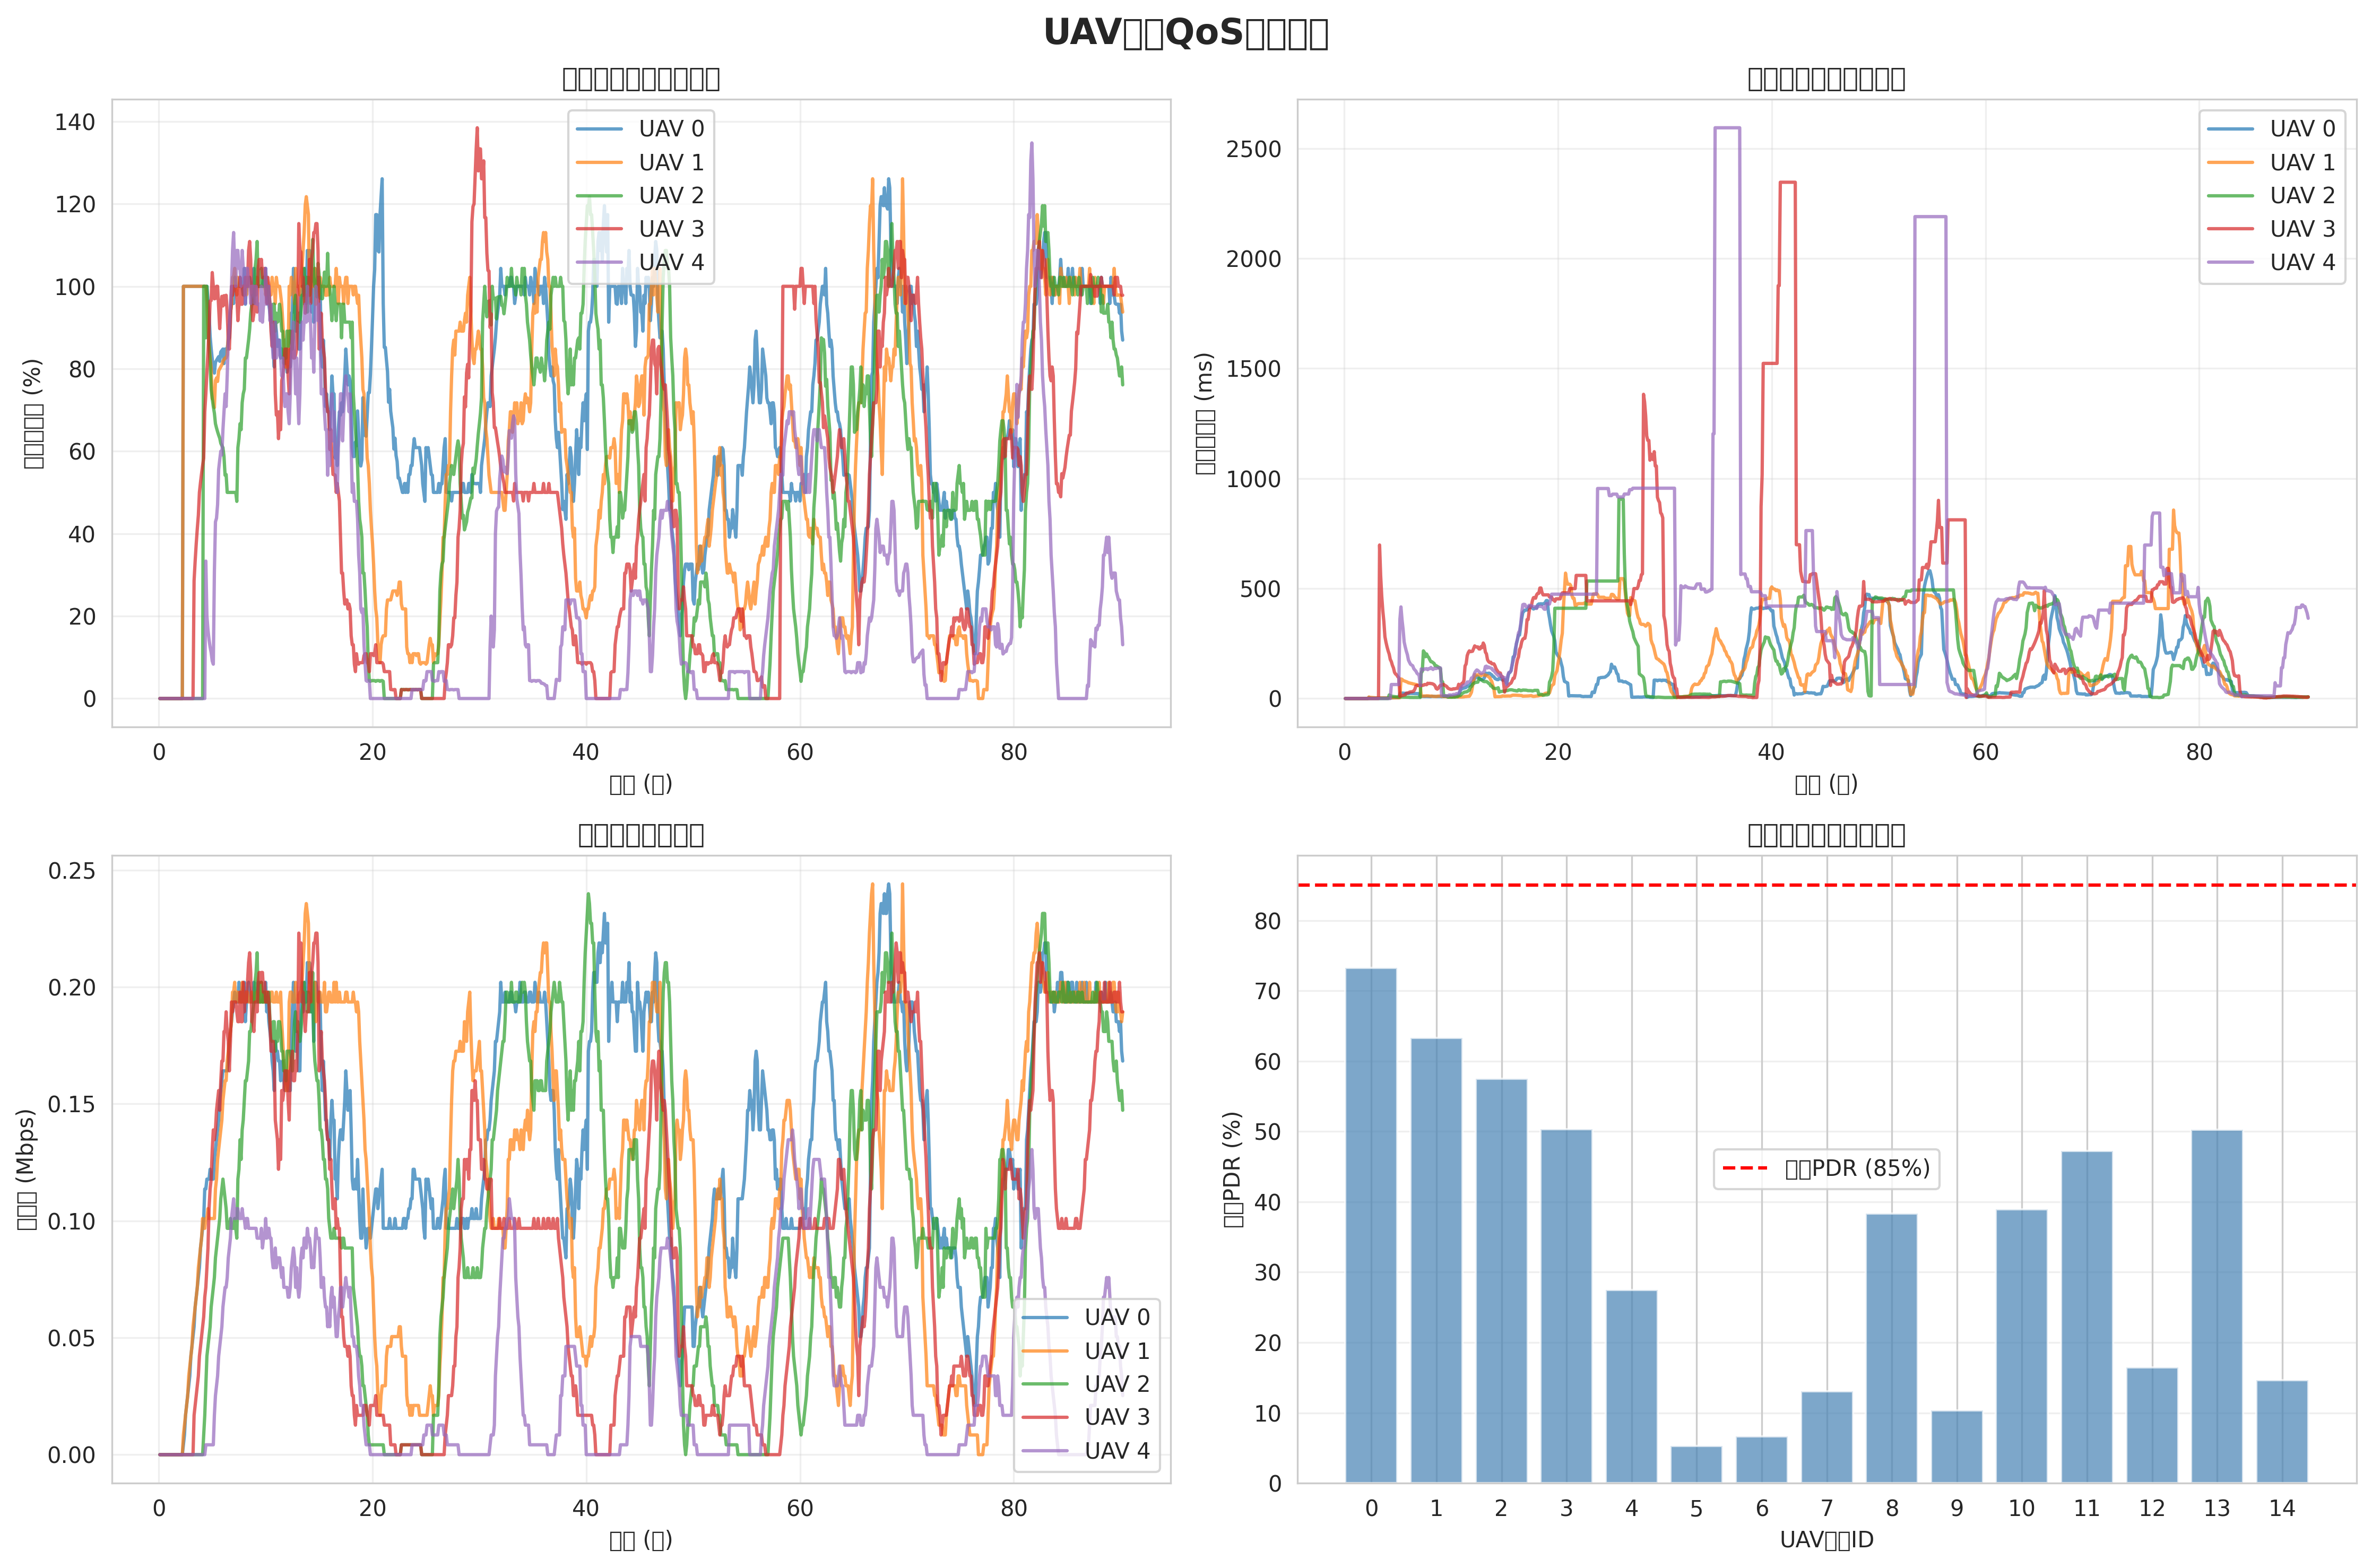

The data file committed next to this chart (first rows):
time, uav0_pdr, uav0_delay, uav0_throughput, uav1_pdr, uav1_delay, uav1_throughput, uav2_pdr, uav2_delay, uav2_throughput, uav3_pdr, uav3_delay, uav3_throughput, uav4_pdr, uav4_delay, uav4_throughput, uav5_pdr, uav5_delay, uav5_throughput, uav6_pdr, uav6_delay, uav6_throughput, uav7_pdr, uav7_delay
0.1, 0, 0, 0, 0, 0, 0, 0, 0, 0, 0, 0, 0, 0, 0, 0, 0, 0, 0, 0, 0, 0, 0, 0
0.2, 0, 0, 0, 0, 0, 0, 0, 0, 0, 0, 0, 0, 0, 0, 0, 0, 0, 0, 0, 0, 0, 0, 0
0.3, 0, 0, 0, 0, 0, 0, 0, 0, 0, 0, 0, 0, 0, 0, 0, 0, 0, 0, 0, 0, 0, 0, 0
0.4, 0, 0, 0, 0, 0, 0, 0, 0, 0, 0, 0, 0, 0, 0, 0, 0, 0, 0, 0, 0, 0, 0, 0
0.5, 0, 0, 0, 0, 0, 0, 0, 0, 0, 0, 0, 0, 0, 0, 0, 0, 0, 0, 0, 0, 0, 0, 0
0.6, 0, 0, 0, 0, 0, 0, 0, 0, 0, 0, 0, 0, 0, 0, 0, 0, 0, 0, 0, 0, 0, 0, 0
0.7, 0, 0, 0, 0, 0, 0, 0, 0, 0, 0, 0, 0, 0, 0, 0, 0, 0, 0, 0, 0, 0, 0, 0
0.8, 0, 0, 0, 0, 0, 0, 0, 0, 0, 0, 0, 0, 0, 0, 0, 0, 0, 0, 0, 0, 0, 0, 0
0.9, 0, 0, 0, 0, 0, 0, 0, 0, 0, 0, 0, 0, 0, 0, 0, 0, 0, 0, 0, 0, 0, 0, 0
1, 0, 0, 0, 0, 0, 0, 0, 0, 0, 0, 0, 0, 0, 0, 0, 0, 0, 0, 0, 0, 0, 0, 0
1.1, 0, 0, 0, 0, 0, 0, 0, 0, 0, 0, 0, 0, 0, 0, 0, 0, 0, 0, 0, 0, 0, 0, 0
1.2, 0, 0, 0, 0, 0, 0, 0, 0, 0, 0, 0, 0, 0, 0, 0, 0, 0, 0, 0, 0, 0, 0, 0
1.3, 0, 0, 0, 0, 0, 0, 0, 0, 0, 0, 0, 0, 0, 0, 0, 0, 0, 0, 0, 0, 0, 0, 0
1.4, 0, 0, 0, 0, 0, 0, 0, 0, 0, 0, 0, 0, 0, 0, 0, 0, 0, 0, 0, 0, 0, 0, 0
1.5, 0, 0, 0, 0, 0, 0, 0, 0, 0, 0, 0, 0, 0, 0, 0, 0, 0, 0, 0, 0, 0, 0, 0
1.6, 0, 0, 0, 0, 0, 0, 0, 0, 0, 0, 0, 0, 0, 0, 0, 0, 0, 0, 0, 0, 0, 0, 0
1.7, 0, 0, 0, 0, 0, 0, 0, 0, 0, 0, 0, 0, 0, 0, 0, 0, 0, 0, 0, 0, 0, 0, 0
1.8, 0, 0, 0, 0, 0, 0, 0, 0, 0, 0, 0, 0, 0, 0, 0, 0, 0, 0, 0, 0, 0, 0, 0
1.9, 0, 0, 0, 0, 0, 0, 0, 0, 0, 0, 0, 0, 0, 0, 0, 0, 0, 0, 0, 0, 0, 0, 0
2, 0, 0, 0, 0, 0, 0, 0, 0, 0, 0, 0, 0, 0, 0, 0, 0, 0, 0, 0, 0, 0, 0, 0
2.1, 0, 0, 0, 0, 0, 0, 0, 0, 0, 0, 0, 0, 0, 0, 0, 0, 0, 0, 0, 0, 0, 0, 0
2.2, 0, 0, 0, 0, 0, 0, 0, 0, 0, 0, 0, 0, 0, 0, 0, 0, 0, 0, 0, 0, 0, 0, 0
2.3, 1, 0.004934, 4208, 1, 0.006809, 8416, 0, 0, 0, 0, 0, 0, 0, 0, 0, 0, 0, 0, 0, 0, 0, 0, 0
2.4, 1, 0.003222, 8416, 1, 0.005043, 12624, 0, 0, 0, 0, 0, 0, 0, 0, 0, 0, 0, 0, 0, 0, 0, 0, 0
2.5, 1, 0.002366, 16832, 1, 0.004657, 16832, 0, 0, 0, 0, 0, 0, 0, 0, 0, 0, 0, 0, 0, 0, 0, 0, 0
2.6, 1, 0.002494, 21040, 1, 0.004335, 21040, 0, 0, 0, 0, 0, 0, 0, 0, 0, 0, 0, 0, 0, 0, 0, 0, 0
2.7, 1, 0.002731, 25248, 1, 0.003864, 25248, 0, 0, 0, 0, 0, 0, 0, 0, 0, 0, 0, 0, 0, 0, 0, 0, 0
2.8, 1, 0.002556, 29456, 1, 0.003434, 33664, 0, 0, 0, 0, 0, 0, 0, 0, 0, 0, 0, 0, 0, 0, 0, 0, 0
2.9, 1, 0.002615, 33664, 1, 0.00322, 37872, 0, 0, 0, 0, 0, 0, 0, 0, 0, 0, 0, 0, 0, 0, 0, 0, 0
3, 1, 0.002511, 42080, 1, 0.003102, 42080, 0, 0, 0, 0, 0, 0, 0, 0, 0, 0, 0, 0, 0, 0, 0, 0, 0
3.1, 1, 0.00242, 46288, 1, 0.003183, 46288, 0, 0, 0, 0, 0, 0, 0, 0, 0, 0, 0, 0, 0, 0, 0, 0, 0
3.2, 1, 0.002344, 50496, 1, 0.00299, 54704, 0, 0, 0, 0, 0, 0, 0, 0, 0, 0, 0, 0, 0, 0, 0, 0, 0
3.3, 1, 0.002366, 54704, 1, 0.002885, 58912, 0, 0, 0, 0.2857, 0.6976, 16832, 0, 0, 0, 0, 0, 0, 0, 0, 0, 0, 0
3.4, 1, 0.002271, 63120, 1, 0.002795, 63120, 0, 0, 0, 0.3333, 0.5584, 21040, 0, 0, 0, 0, 0, 0, 0, 0, 0, 0, 0
3.5, 1, 0.002335, 67328, 1, 0.002715, 67328, 0, 0, 0, 0.375, 0.466, 25248, 0, 0, 0, 0, 0, 0, 0, 0, 0, 0, 0
3.6, 1, 0.002286, 71536, 1, 0.002644, 71536, 0, 0, 0, 0.4118, 0.3997, 29456, 0, 0, 0, 0, 0, 0, 0, 0, 0, 0, 0
3.7, 1, 0.002495, 75744, 1, 0.002636, 79952, 0, 0, 0, 0.4444, 0.3499, 33664, 0, 0, 0, 0, 0, 0, 0, 0, 0, 0, 0
3.8, 1, 0.002443, 79952, 1, 0.002624, 84160, 0, 0, 0, 0.5, 0.2809, 42080, 0, 0, 0, 0, 0, 0, 0, 0, 0, 0, 0
3.9, 1, 0.002391, 88368, 1, 0.002599, 88368, 0, 0, 0, 0.5238, 0.2555, 46288, 0, 0, 0, 0, 0, 0, 0, 0, 0, 0, 0
4, 1, 0.002351, 92576, 1, 0.002641, 92576, 0, 0, 0, 0.5455, 0.2343, 50496, 0, 0, 0, 0, 0, 0, 0, 0, 0, 0, 0
4.1, 1, 0.002315, 96784, 1, 0.002547, 100992, 0, 0, 0, 0.5652, 0.2164, 54704, 0, 0, 0, 0, 0, 0, 0, 0, 0, 0, 0
4.2, 1, 0.002397, 100992, 1, 0.00214, 96784, 1, 0.01616, 8416, 0.5833, 0.2018, 58912, 0, 0, 0, 0, 0, 0, 0, 0, 0, 0, 0
4.3, 1, 0.002712, 113616, 1, 0.002178, 96784, 1, 0.0129, 16832, 0.6957, 0.1775, 67328, 0, 0, 0, 0, 0, 0, 0, 0, 0, 0, 0
4.4, 1, 0.003281, 113616, 1, 0.003349, 100992, 0.875, 0.01052, 29456, 0.7391, 0.1676, 71536, 0.3333, 0.06359, 4208, 0, 0, 0, 0, 0, 0, 0, 0
4.5, 1, 0.003304, 117824, 0.96, 0.003549, 100992, 1, 0.009692, 42080, 0.7917, 0.1508, 79952, 0.2, 0.06359, 4208, 0, 0, 0, 0, 0, 0, 0, 0
4.6, 0.9655, 0.0034, 117824, 0.8929, 0.003564, 105200, 0.9167, 0.009129, 46288, 0.84, 0.1389, 88368, 0.1667, 0.06359, 4208, 0, 0, 0, 0, 0, 0, 0, 0
4.7, 0.9333, 0.003475, 117824, 0.8571, 0.003656, 100992, 0.8571, 0.008494, 50496, 0.8929, 0.1186, 105200, 0.1429, 0.06359, 4208, 0, 0, 0, 0, 0, 0, 0, 0
4.8, 0.8788, 0.003459, 122032, 0.8276, 0.003656, 100992, 0.8125, 0.008014, 54704, 0.9643, 0.1111, 113616, 0.125, 0.06359, 4208, 0, 0, 0, 0, 0, 0, 0, 0
4.9, 0.8485, 0.00369, 117824, 0.8, 0.003634, 100992, 0.75, 0.007488, 63120, 0.9655, 0.1075, 117824, 0.1111, 0.06359, 4208, 0, 0, 0, 0, 0, 0, 0, 0
5, 0.8235, 0.003739, 117824, 0.7273, 0.003549, 100992, 0.7273, 0.007114, 67328, 1.033, 0.09933, 130448, 0.09091, 0.06359, 4208, 0, 0, 0, 0, 0, 0, 0, 0
5.1, 0.8, 0.003765, 117824, 0.7273, 0.003515, 100992, 0.7083, 0.006828, 71536, 1, 0.09375, 138864, 0.08333, 0.06359, 4208, 0, 0, 0, 0, 0, 0, 0, 0
5.2, 0.7895, 0.0242, 126240, 0.7059, 0.003668, 100992, 0.6923, 0.006988, 75744, 0.9697, 0.01036, 134656, 0.3077, 0.3596, 16832, 0, 0, 0, 0, 0, 0, 0, 0
5.3, 0.8158, 0.02453, 130448, 0.7714, 0.08892, 113616, 0.6667, 0.006882, 84160, 0.9706, 0.01211, 138864, 0.4286, 0.4162, 25248, 0, 0, 0, 0, 0, 0, 0, 0
5.4, 0.8205, 0.0246, 134656, 0.7778, 0.08723, 117824, 0.6562, 0.006651, 88368, 1, 0.01378, 147280, 0.4375, 0.358, 29456, 0, 0, 0, 0, 0, 0, 0, 0
5.5, 0.825, 0.02431, 138864, 0.7692, 0.082, 126240, 0.6471, 0.006427, 92576, 1, 0.01459, 151488, 0.4706, 0.3144, 33664, 0, 0, 0, 0, 0, 0, 0, 0
5.6, 0.8293, 0.02386, 143072, 0.7949, 0.08021, 130448, 0.6389, 0.006385, 96784, 0.9487, 0.01589, 155696, 0.5556, 0.2569, 42080, 0, 0, 0, 0, 0, 0, 0, 0
5.7, 0.8182, 0.02306, 151488, 0.8, 0.07826, 134656, 0.6316, 0.006271, 100992, 0.8974, 0.01651, 147280, 0.5789, 0.2346, 46288, 0, 0, 0, 0, 0, 0, 0, 0
5.8, 0.8409, 0.02313, 155696, 0.8049, 0.0765, 138864, 0.619, 0.006176, 109408, 0.95, 0.02425, 159904, 0.6, 0.2153, 50496, 0, 0, 0, 0, 0, 0, 0, 0
5.9, 0.8444, 0.02307, 159904, 0.8095, 0.0745, 143072, 0.6136, 0.006029, 113616, 0.9756, 0.02485, 168320, 0.5909, 0.1996, 54704, 0, 0, 0, 0, 0, 0, 0, 0
6, 0.8478, 0.02264, 164112, 0.8182, 0.0713, 151488, 0.6087, 0.005941, 117824, 0.9524, 0.02578, 168320, 0.6522, 0.1747, 63120, 0, 0, 0, 0, 0, 0, 0, 0
... 842 more rows
